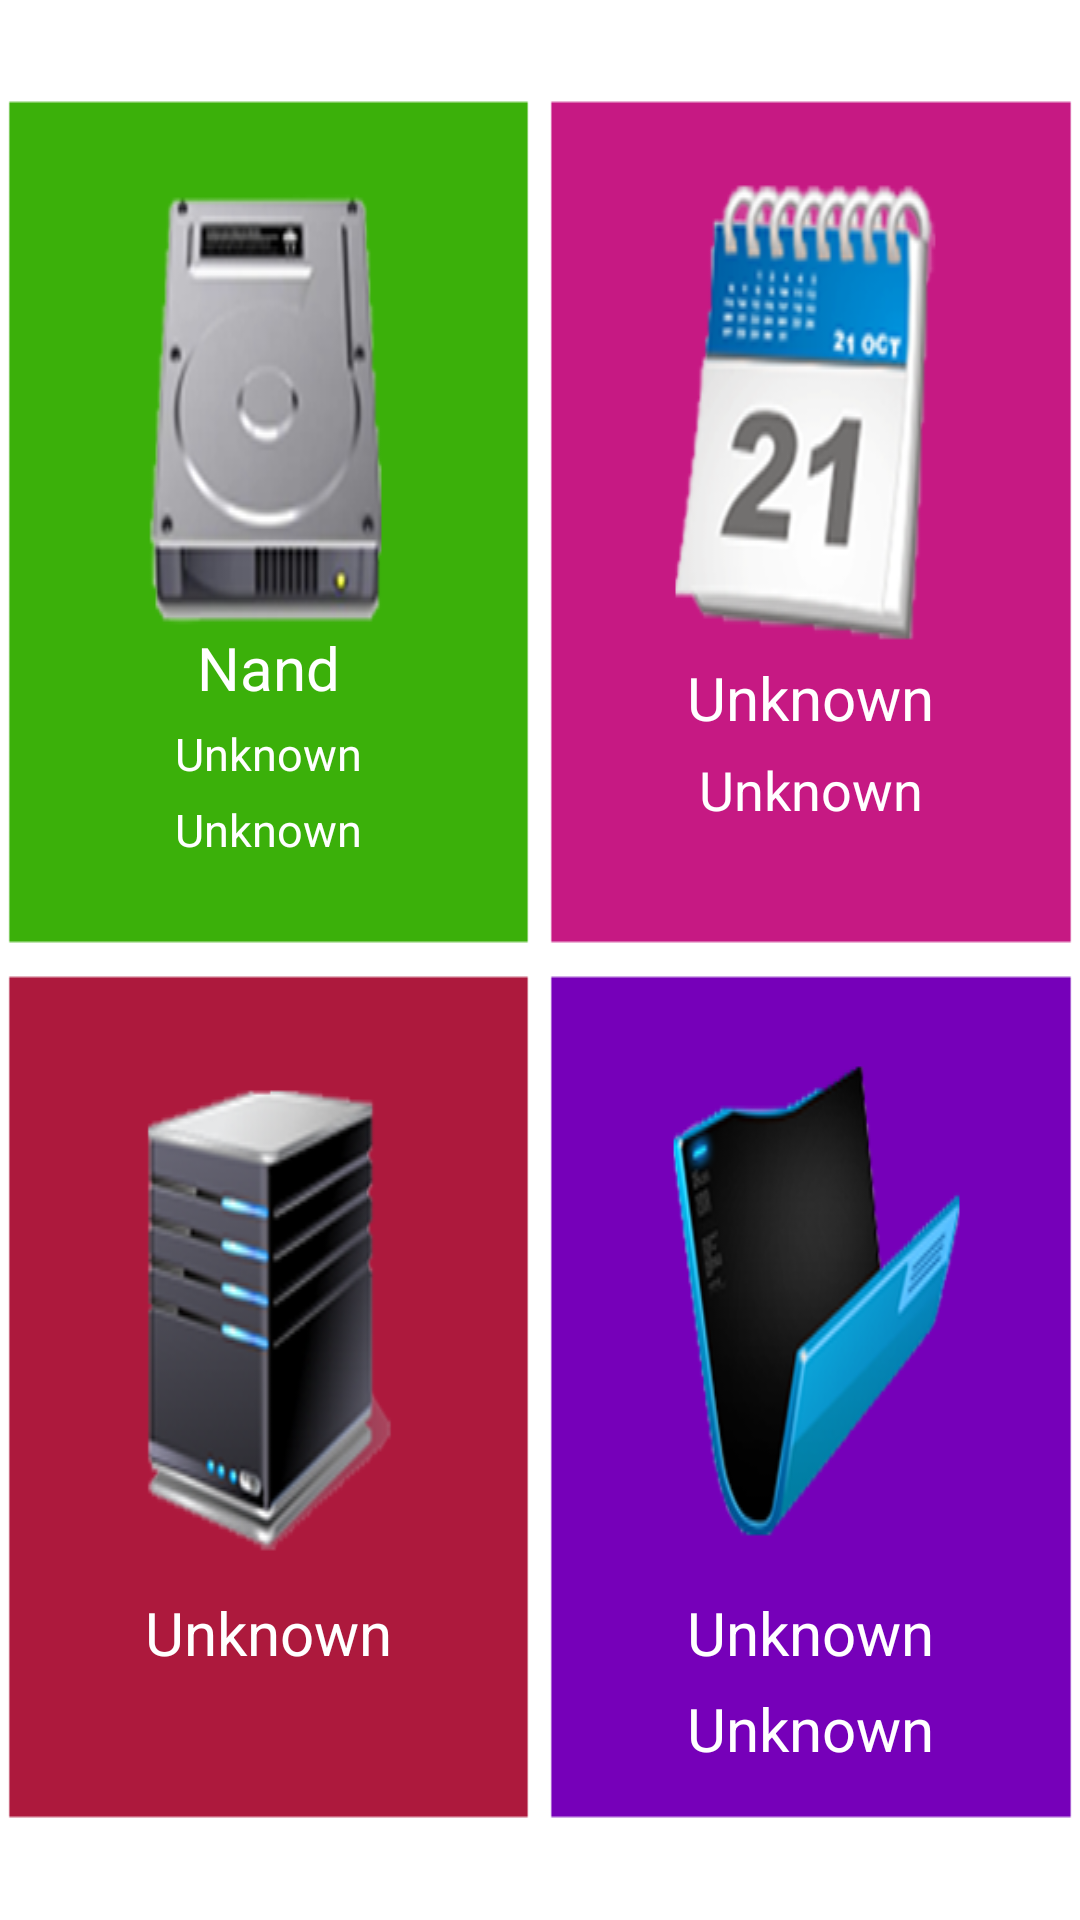

Here is an Android app screen rendered from its layout file. Give the layout XML and the strings, colors and styles it references.
<!-- AndroidManifest.xml: fallback theme Theme.MaterialComponents.DayNight.NoActionBar -->
<!-- res/layout/idle_layout.xml -->
<?xml version="1.0" encoding="utf-8"?>
<RelativeLayout xmlns:android="http://schemas.android.com/apk/res/android"
  xmlns:tools="http://schemas.android.com/tools"
    android:layout_width="match_parent"
    android:layout_height="match_parent"
    android:id="@+id/main_layout">
    
    <TextView
        android:background="#00ffffff"
        android:id="@+id/center_text"
        android:layout_width="5px"
        android:layout_height="5px"
        android:layout_centerInParent="true"></TextView>

    <LinearLayout
        android:layout_toLeftOf="@+id/center_text"
         android:layout_width="wrap_content"
        android:layout_height="wrap_content"
        android:layout_above="@+id/center_text"
        android:id="@+id/ly_0"
        android:background="@drawable/icon_0"
        android:orientation="vertical">

        <TextView
            android:id="@+id/storage_name"
            android:layout_width="wrap_content"
            android:layout_height="wrap_content"
            android:layout_gravity="center_horizontal"
            android:layout_marginTop="180dip"
            android:gravity="center_horizontal"
            android:text="@string/menu_storage_text"
            android:textColor="#ffffff"
            android:textSize="20sp"></TextView>

        <TextView
            android:id="@+id/storage_size"
            android:layout_width="wrap_content"
            android:layout_height="wrap_content"
            android:layout_gravity="center_horizontal"
            android:layout_marginTop="5dip"
            android:gravity="center_horizontal"
            android:text="@string/unknown"
            android:textColor="#ffffff"
            android:textSize="15sp"></TextView>

        <TextView
            android:id="@+id/storage_user_size"
            android:layout_width="wrap_content"
            android:layout_height="wrap_content"
            android:layout_gravity="center_horizontal"
            android:layout_marginTop="5dip"
            android:gravity="center_horizontal"
            android:text="@string/unknown"
            android:textColor="#ffffff"
            android:textSize="15sp"></TextView>
    </LinearLayout>

    <LinearLayout
        android:id="@+id/ly_1"
        android:layout_width="wrap_content"
        android:layout_height="wrap_content"
        android:layout_above="@id/center_text"
        android:layout_toRightOf="@id/center_text"
        android:background="@drawable/icon_1"
        android:orientation="vertical">

        <TextView
            android:id="@+id/current_time"
            android:layout_width="wrap_content"
            android:layout_height="wrap_content"
            android:layout_gravity="center_horizontal"
            android:layout_marginTop="190dip"
            android:gravity="center_horizontal"
            android:text="@string/unknown"
            android:textColor="#ffffff"
            android:textSize="20sp"></TextView>

        <TextView
            android:id="@+id/current_date"
            android:layout_width="wrap_content"
            android:layout_height="wrap_content"
            android:layout_gravity="center_horizontal"
            android:layout_marginTop="5dip"
            android:gravity="center_horizontal"
            android:text="@string/unknown"
            android:textColor="#ffffff"
            android:textSize="18sp"></TextView>
    </LinearLayout>

    <LinearLayout
        android:id="@+id/ly_2"
        android:layout_width="wrap_content"
        android:layout_height="wrap_content"
        android:layout_below="@id/center_text"
        android:layout_toLeftOf="@id/center_text"
        android:background="@drawable/icon_2"
        android:orientation="vertical">

        <TextView
            android:id="@+id/device_id"
            android:layout_width="wrap_content"
            android:layout_height="wrap_content"
            android:layout_gravity="center_horizontal"
            android:layout_marginTop="210dip"
            android:gravity="center_horizontal"
            android:text="@string/unknown"
            android:textColor="#ffffff"
            android:textSize="20sp"></TextView>
    </LinearLayout>

    <LinearLayout
        android:id="@+id/ly_3"
        android:layout_width="wrap_content"
        android:layout_height="wrap_content"
        android:layout_below="@id/center_text"
        android:layout_toRightOf="@id/center_text"
        android:background="@drawable/icon_3"
        android:orientation="vertical">

        <TextView
            android:id="@+id/system_version"
            android:layout_width="wrap_content"
            android:layout_height="wrap_content"
            android:layout_gravity="center_horizontal"
            android:layout_marginTop="210dip"
            android:gravity="center_horizontal"
            android:text="@string/unknown"
            android:textColor="#ffffff"
            android:textSize="20sp"></TextView>

        <TextView
            android:id="@+id/system_gpu"
            android:layout_width="wrap_content"
            android:layout_height="wrap_content"
            android:layout_gravity="center_horizontal"
            android:layout_marginTop="5dip"
            android:gravity="center_horizontal"
            android:text="@string/unknown"
            android:textColor="#ffffff"
            android:textSize="20sp"></TextView>
    </LinearLayout>
</RelativeLayout>
<!-- resources referenced by this layout -->
<resources>
  <!-- drawable icon_0: png bitmap (drawable-mdpi, 38975 bytes) -->
  <!-- drawable icon_1: png bitmap (drawable-mdpi, 46080 bytes) -->
  <!-- drawable icon_2: png bitmap (drawable-mdpi, 46648 bytes) -->
  <!-- drawable icon_3: png bitmap (drawable-mdpi, 38360 bytes) -->
  <string name="menu_storage_text">Nand</string>
  <string name="unknown">Unknown</string>
</resources>
